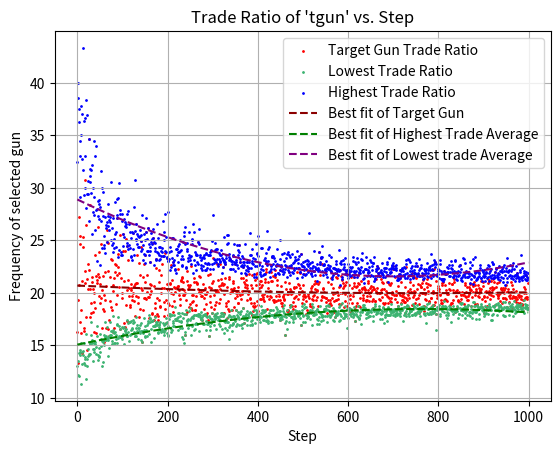

This figure's Python source:
import numpy as np
import matplotlib.pyplot as plt
from time import time


gun_list = [
    "tgun",
    "gersch",
    "dolls",
    "d",
    "e",
    "f",
    "g",
    "h",
    "i",
    "j",
    "k",
    "l",
    "m",
    "n",
    "o",
    "p",
    "q",
    "r",
    "s",
    "t",
]


def run_box_hits(num_box_hits: int):
    current_hit = 0
    count_dict = {}
    for x in gun_list:
        count_dict[x] = 0

    while current_hit < num_box_hits:
        current_hit += 1
        randint = np.random.randint(0, len(gun_list))
        curr_gun = gun_list[randint]
        count_dict[curr_gun] += 1

    return count_dict


def create_list_from_dict(count_dict: dict, sort: bool = True) -> list[dict]:
    _list = []
    for gun_name in gun_list:
        _list.append([gun_name, count_dict[gun_name]])

    if sort == True:
        return sorted(_list, key=lambda x: x[1])
    else:
        return _list


def create_plot(
    target_gun: str,
    num_box_hits: int,
    num_runs: int,
    incr_box_hits=0,
    sort_list: bool = False,
):
    t1 = time()

    target_gun_array = []
    least_common_array = []
    most_common_array = []
    test = 0
    for step in np.arange(0, num_runs):
        num_box_hits += incr_box_hits
        count_dict = run_box_hits(num_box_hits)
        
        min_gun = min(count_dict, key=lambda k: count_dict[k])
        max_gun = max(count_dict, key=lambda k: count_dict[k])
        least_common = [min_gun, count_dict[min_gun]]
        most_common = [max_gun, count_dict[max_gun]]
        
        
        
        target_gun_array.append(num_box_hits / count_dict[target_gun])
        least_common_array.append(num_box_hits / least_common[1])
        most_common_array.append(num_box_hits / most_common[1])
        # counted_list = create_list_from_dict(count_dict)
        # print(counted_list)
        # for index, _ in enumerate(counted_list):
        #     if counted_list[index][0] == target_gun:
        #         avg_array.append(num_box_hits / counted_list[index][1])
        #         break
        # print(least_common)
        # print(type(count_dict[target_gun]))
        if (
            most_common[1] == count_dict[target_gun]
            and num_box_hits / count_dict[target_gun] < 16.5
        ):
            test += 1
            print(
                f"Game {step}, {target_gun} was most common,{test} times, with a trade avg of {num_box_hits/count_dict[target_gun]} out of {num_box_hits} box hits"
            )

        # if num_box_hits / sorted_list[-1][1] < 16:
        #     test += 1
        #     print(test)
        print(step, "\r", end="")

    x_values = range(0, len(target_gun_array))

    # Plot the new_array with each step
    plt.scatter(
        x_values, target_gun_array, color="red", label="Target Gun Trade Ratio", s=1
    )
    # Plot max values as red dots
    plt.scatter(
        x_values,
        most_common_array,
        color="mediumseagreen",
        label="Lowest Trade Ratio",
        s=1,
    )
    # Plot min values as blue dots
    plt.scatter(
        x_values, least_common_array, color="blue", label="Highest Trade Ratio", s=1
    )

    # Fit a line of best fit (polynomial of degree 4) to the "Trade Ratio" data
    z_target = np.polyfit(x_values, target_gun_array, 2)
    p_target = np.poly1d(z_target)
    z_most_comm = np.polyfit(x_values, most_common_array, 2)
    p_most_comm = np.poly1d(z_most_comm)
    z_least_comm = np.polyfit(x_values, least_common_array, 2)
    p_least_comm = np.poly1d(z_least_comm)
    plt.plot(
        x_values,
        p_target(x_values),
        linestyle="--",
        color="darkred",
        label="Best fit of Target Gun",
    )

    # Plot the line of best fit
    plt.plot(
        x_values,
        p_most_comm(x_values),
        linestyle="--",
        color="green",
        label="Best fit of Highest Trade Average",
    )

    # Plot the line of best fit for the max values
    plt.plot(
        x_values,
        p_least_comm(x_values),
        linestyle="--",
        color="purple",
        label="Best fit of Lowest trade Average",
    )
    # Plot the line of best fit for the min values

    plt.xlabel("Step")
    plt.ylabel(f"Frequency of selected gun")
    plt.title(f"Trade Ratio of '{target_gun}' vs. Step")
    plt.grid(True)
    plt.legend()
    print(time() - t1)
    plt.show()


if __name__ == "__main__":
    num_box_hits = 250
    number_of_games = 1000

    create_plot("tgun", num_box_hits, number_of_games, incr_box_hits=10, sort_list=True)
